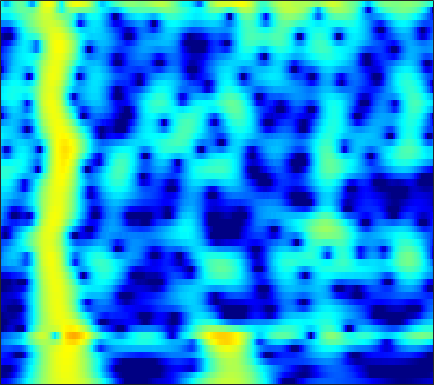

The file beside this chart, header and first rows:
-17.641, -17.481, -17.059, -16.369, -15.68, -14.57, -13.302, -12.292, -10.914, -9.5371, -8.189, -7.2062, -5.9425, -4.7408, -3.8828, -2.8002, -1.7899, -1.0785, -0.19268, 0.61983, 1.3589, 1.8646, 2.4737, 3.0085
-21.96, -22.02, -21.73, -20.91, -19.97, -18.42, -16.68, -15.33, -13.55, -11.82, -10.15, -8.96, -7.44, -6.004, -4.984, -3.699, -2.501, -1.66, -0.6161, 0.3393, 1.206, 1.796, 2.506, 3.124
-21.52, -22.17, -22.88, -22.97, -22.39, -20.86, -18.88, -17.31, -15.25, -13.29, -11.44, -10.12, -8.447, -6.875, -5.758, -4.351, -3.038, -2.114, -0.9651, 0.0875, 1.042, 1.694, 2.475, 3.156
-16.73, -16.84, -16.93, -16.9, -16.77, -16.46, -15.98, -15.48, -14.59, -13.46, -12.12, -11.02, -9.467, -7.884, -6.708, -5.183, -3.733, -2.706, -1.426, -0.2531, 0.8081, 1.53, 2.393, 3.142
-15.53, -15.72, -16.11, -16.7, -17.33, -18.59, -20.54, -22.63, -26, -25.31, -20.28, -16.93, -13.3, -10.37, -8.496, -6.322, -4.44, -3.188, -1.701, -0.3947, 0.7511, 1.515, 2.417, 3.193
-14.02, -13.78, -13.59, -13.56, -13.66, -13.92, -14.16, -14.25, -14.15, -13.64, -12.54, -11.34, -9.477, -7.559, -6.191, -4.516, -3.029, -2.036, -0.8649, 0.1434, 1.011, 1.583, 2.262, 2.868
-11.9, -11.34, -10.74, -10.23, -9.899, -9.413, -8.831, -8.361, -7.7, -6.923, -5.963, -5.128, -3.925, -2.708, -1.83, -0.7524, 0.1802, 0.7629, 1.357, 1.716, 1.82, 1.73, 1.424, 1.034
-13.59, -13.03, -12.35, -11.84, -11.47, -10.95, -10.49, -10.17, -9.571, -8.523, -6.988, -5.639, -3.792, -2.048, -0.8567, 0.5434, 1.706, 2.395, 3.029, 3.281, 3.075, 2.549, 1.206, -1.149
-24.43, -22.84, -21.16, -19.74, -19.05, -18.81, -19.72, -21.36, -25.79, -45.12, -22.29, -16.57, -11.72, -8.29, -6.235, -3.948, -2.069, -0.9016, 0.3502, 1.278, 1.917, 2.24, 2.523, 2.72
-25.41, -24.42, -22.94, -21.43, -20.56, -19.93, -19.68, -19.33, -18.66, -17.74, -16, -14.21, -11.73, -9.4, -7.732, -5.612, -3.677, -2.388, -0.8946, 0.364, 1.418, 2.089, 2.845, 3.457
-22.23, -22.12, -21.58, -21.23, -21.34, -21.58, -21.4, -20.8, -19.63, -17.96, -15.7, -13.87, -11.56, -9.407, -7.816, -5.739, -3.816, -2.517, -0.9805, 0.3644, 1.531, 2.288, 3.134, 3.797
-20.45, -20.6, -21.02, -22.24, -23.46, -25.38, -28.77, -34.97, -34.3, -24.59, -18.94, -15.82, -12.59, -9.881, -8, -5.703, -3.693, -2.362, -0.7785, 0.6116, 1.806, 2.567, 3.403, 4.043
-19.54, -19.6, -20.02, -20.25, -20.26, -20.48, -20.91, -20.79, -19.71, -17.95, -15.49, -13.62, -11.35, -9.093, -7.398, -5.286, -3.418, -2.151, -0.5988, 0.7809, 1.954, 2.696, 3.509, 4.128
-19.88, -19.86, -19.69, -19.2, -18.97, -18.88, -18.44, -17.72, -16.64, -15.42, -13.83, -12.58, -10.82, -8.797, -7.227, -5.254, -3.442, -2.159, -0.5731, 0.8173, 1.994, 2.74, 3.557, 4.166
-22.79, -22.79, -22.18, -21.46, -21.24, -20.7, -19.88, -19.46, -19.3, -18.75, -17.46, -16.07, -13.55, -10.61, -8.518, -6.082, -3.908, -2.4, -0.6032, 0.8986, 2.138, 2.916, 3.749, 4.337
-36.47, -41.98, -28.73, -24.87, -23.09, -21.08, -20.45, -21.12, -23.07, -27.48, -31.94, -24.43, -17.22, -12.14, -9.357, -6.39, -3.837, -2.171, -0.3051, 1.227, 2.492, 3.264, 4.05, 4.567
-18.85, -18.95, -18.46, -18.11, -17.28, -16.23, -16.04, -15.85, -15.21, -14.74, -13.72, -12.78, -10.92, -8.498, -6.84, -4.763, -2.685, -1.26, 0.3679, 1.754, 2.913, 3.598, 4.263, 4.67
-12.71, -12.68, -12.56, -12.29, -11.83, -11.64, -11.6, -11.26, -10.92, -10.72, -10.24, -9.738, -8.481, -6.912, -5.736, -3.92, -1.988, -0.6847, 0.8579, 2.219, 3.311, 3.925, 4.493, 4.784
-10.69, -10.27, -9.823, -9.276, -9.16, -9.232, -9.094, -9.293, -10.12, -11.09, -12.56, -13.58, -13.53, -11.19, -8.703, -5.29, -2.46, -0.7746, 1.127, 2.668, 3.787, 4.392, 4.919, 5.09
-11.68, -10.66, -9.561, -8.823, -8.608, -8.193, -8.019, -8.353, -8.888, -9.732, -11.31, -12.85, -13.5, -10.62, -8.109, -4.586, -1.849, -0.2333, 1.623, 3.026, 4.01, 4.539, 4.945, 4.987
-12.79, -11.89, -10.8, -10.01, -9.375, -8.452, -8.051, -7.653, -7.038, -6.743, -6.29, -5.893, -4.93, -3.89, -2.921, -1.351, 0.03945, 1.041, 2.272, 3.205, 3.91, 4.267, 4.464, 4.385
-13.87, -13.72, -13.36, -12.6, -11.59, -10.42, -9.364, -8.288, -7.122, -6.167, -5.061, -4.22, -3.078, -2.086, -1.162, 0.005175, 1.016, 1.817, 2.715, 3.412, 3.962, 4.198, 4.281, 4.12
-18.16, -20.45, -22.37, -19.83, -16.9, -14.4, -11.86, -10.24, -8.797, -7.236, -5.886, -4.889, -3.705, -2.47, -1.458, -0.3233, 0.8499, 1.699, 2.633, 3.452, 4.056, 4.338, 4.518, 4.393
-16.51, -18.43, -20.01, -18.7, -16.97, -15.47, -13.34, -12.38, -11.18, -9.797, -8.719, -7.914, -6.854, -5.307, -4.249, -2.729, -0.9771, 0.1544, 1.57, 2.82, 3.747, 4.285, 4.735, 4.859
-11.77, -12.69, -13.82, -14.68, -15.46, -15.95, -15.72, -15.99, -15.22, -14.62, -14.5, -14.59, -14.71, -13.43, -11.72, -8.377, -4.952, -2.906, -0.5008, 1.431, 2.887, 3.76, 4.561, 5.031
-10.41, -11.57, -13.39, -15.94, -18.31, -22.42, -29.41, -27.14, -21.29, -19.29, -18.26, -18.47, -20.18, -21.01, -17.23, -11.72, -7.19, -4.711, -1.823, 0.3295, 2.061, 3.076, 4.085, 4.773
-9.53, -10.39, -11.8, -13.48, -14.93, -17.1, -18.15, -18.4, -16.9, -15.79, -14.29, -13.36, -12.29, -10.59, -9.377, -7.235, -5.07, -3.477, -1.452, 0.2565, 1.755, 2.659, 3.65, 4.353
-8.564, -8.9, -9.502, -10.18, -10.83, -11.26, -11.87, -11.83, -11.89, -11.39, -10.78, -10.16, -9.155, -7.831, -6.901, -5.245, -3.765, -2.528, -1.026, 0.3816, 1.623, 2.426, 3.334, 4.008
-7.739, -7.739, -7.932, -8.286, -8.59, -9.094, -9.718, -10.02, -10.65, -10.73, -10.79, -10.44, -9.504, -8.268, -7.172, -5.467, -3.915, -2.667, -1.207, 0.1984, 1.403, 2.216, 3.13, 3.841
-6.729, -6.582, -6.61, -6.924, -7.262, -8.175, -9.103, -10.32, -11.96, -14.44, -16.75, -17.28, -14.91, -12.05, -9.674, -7.223, -5.046, -3.587, -1.925, -0.3628, 0.9591, 1.873, 2.891, 3.734
-5.395, -5.234, -5.247, -5.524, -6.004, -6.723, -8.019, -9.113, -11.26, -13.9, -17.18, -18.23, -15.67, -12.67, -10.36, -8.256, -6.159, -4.904, -3.171, -1.59, -0.05236, 1.003, 2.264, 3.341
-4.184, -4.044, -4.042, -4.213, -4.462, -4.933, -5.641, -6.218, -7.195, -8.102, -8.893, -9.279, -9.488, -9.443, -9.26, -9.123, -8.481, -7.896, -6.265, -4.399, -2.248, -0.7743, 1.057, 2.568
-4.008, -3.898, -3.849, -3.886, -3.912, -4.176, -4.307, -4.67, -5.005, -5.681, -6.201, -6.82, -7.829, -8.899, -10.44, -12.76, -17.76, -22.06, -15.71, -9.676, -5.313, -2.933, -0.2711, 1.768
-5.816, -5.913, -5.957, -5.892, -5.735, -5.564, -5.231, -5.181, -5.07, -5.281, -5.663, -6.128, -6.955, -8.168, -9.104, -10.71, -11.69, -12.22, -10.62, -8.233, -5.264, -3.263, -0.7632, 1.336
-9.769, -11.08, -12.47, -12.22, -11.18, -9.106, -7.839, -6.81, -6.258, -5.753, -5.94, -6.113, -6.656, -7.545, -8.168, -9.337, -10.16, -10.45, -9.802, -8.062, -5.636, -3.645, -1.134, 1.096
-11.59, -14.45, -19.62, -18.83, -15.13, -11.13, -9.108, -7.843, -6.996, -6.551, -6.416, -6.606, -7.173, -7.843, -9.059, -10.62, -14.22, -18.33, -31.04, -14.36, -8.126, -4.823, -1.559, 1.022
-7.811, -8.516, -9.232, -9.401, -9.197, -8.676, -8.067, -7.936, -7.577, -7.74, -7.75, -7.983, -8.223, -8.655, -8.765, -9.392, -9.494, -9.79, -8.921, -7.021, -4.605, -2.643, -0.3476, 1.652
-6.226, -6.573, -6.966, -7.272, -7.414, -7.834, -8.045, -8.482, -9.096, -9.817, -10.91, -11.43, -11.68, -11.37, -10.34, -9.113, -7.562, -6.38, -4.829, -3.113, -1.468, -0.2292, 1.304, 2.646
-6.996, -7.178, -7.317, -7.464, -7.649, -7.91, -8.619, -9.054, -10.45, -12.29, -15.35, -19.2, -31.09, -20.19, -14.81, -10.36, -7.399, -5.332, -3.268, -1.388, 0.2421, 1.286, 2.54, 3.549
-10.8, -10.5, -9.835, -9.189, -8.862, -8.457, -8.739, -8.932, -9.664, -10.89, -11.87, -12.67, -12.86, -11.94, -10.09, -7.76, -5.492, -3.719, -1.824, -0.07959, 1.418, 2.326, 3.377, 4.151
-22.16, -17.29, -13.39, -11.01, -9.876, -8.928, -8.401, -8.559, -8.59, -8.994, -9.397, -9.432, -9.115, -8.201, -7.332, -5.491, -3.762, -2.323, -0.5701, 0.9425, 2.295, 3.105, 3.958, 4.54
-13.96, -12.74, -10.86, -9.289, -8.417, -7.875, -7.516, -7.65, -8.279, -9.084, -10.6, -11.81, -12.74, -11.27, -9.48, -6.327, -3.653, -1.94, 0.1286, 1.748, 3.043, 3.825, 4.53, 4.926
-8.177, -7.685, -7.01, -6.427, -6.072, -5.856, -6.064, -6.235, -7.158, -8.729, -10.91, -13.6, -17.62, -14.73, -10.93, -6.449, -3.157, -1.376, 0.734, 2.365, 3.559, 4.25, 4.842, 5.067
-6.563, -6.134, -5.646, -5.261, -5.08, -4.856, -4.948, -5.18, -5.457, -5.972, -6.554, -6.729, -6.701, -5.873, -4.951, -3.357, -1.55, -0.3161, 1.186, 2.496, 3.506, 4.048, 4.534, 4.67
-6.812, -6.394, -5.885, -5.453, -5.222, -5.029, -4.85, -4.939, -5.04, -5.107, -5.253, -5.253, -5.034, -4.462, -3.686, -2.631, -1.298, -0.2073, 1.066, 2.236, 3.208, 3.738, 4.208, 4.379
-8.511, -7.977, -7.245, -6.57, -6.117, -5.784, -5.582, -5.491, -5.798, -6.294, -6.836, -7.394, -7.76, -7.547, -6.615, -4.82, -2.876, -1.36, 0.3973, 1.844, 3.018, 3.706, 4.312, 4.61
-13.26, -12.03, -10.34, -8.877, -7.98, -7.087, -6.729, -6.621, -6.896, -7.837, -9.569, -11.65, -17.08, -28.46, -16.54, -9.258, -5.159, -2.843, -0.4081, 1.419, 2.81, 3.634, 4.414, 4.859
-21.85, -17.52, -13.83, -11.36, -10.05, -8.632, -7.784, -7.545, -7.354, -7.537, -8.218, -8.857, -9.524, -9.456, -8.461, -6.312, -4.053, -2.527, -0.5879, 1.051, 2.369, 3.167, 4.012, 4.566
-16.79, -15.45, -13.54, -11.79, -10.67, -9.334, -8.29, -7.853, -7.257, -6.836, -6.6, -6.485, -6.16, -5.752, -5.24, -4.237, -3.098, -2.228, -0.8651, 0.4721, 1.681, 2.474, 3.392, 4.073
-14.89, -14.09, -12.9, -11.66, -10.74, -9.664, -8.547, -7.879, -7.226, -6.693, -6.22, -6.018, -5.85, -5.697, -5.669, -5.338, -4.62, -3.886, -2.539, -0.9519, 0.6131, 1.657, 2.867, 3.816
-16.46, -15.46, -14.13, -12.81, -11.84, -10.68, -9.491, -8.5, -7.589, -6.923, -6.511, -6.391, -6.715, -7.478, -8.464, -10.61, -12.1, -10.69, -7.102, -3.595, -0.801, 0.8544, 2.564, 3.83
-20.07, -18.83, -17.66, -16.58, -15.54, -13.77, -12.06, -10.6, -8.873, -7.58, -6.823, -6.51, -6.532, -7.276, -8.28, -10.32, -12.08, -10.9, -6.96, -3.384, -0.6078, 1.044, 2.717, 3.933
-20.88, -21.16, -22.92, -26.9, -27.75, -20.81, -15.85, -13.17, -10.22, -8.085, -6.594, -5.814, -5.012, -4.535, -4.39, -4.035, -3.424, -2.694, -1.518, -0.1605, 1.183, 2.11, 3.147, 3.93
-16.73, -17.23, -18.19, -19, -18.58, -16.18, -13.29, -11.39, -8.97, -7.022, -5.41, -4.473, -3.422, -2.502, -1.904, -1.192, -0.4701, 0.1373, 0.9302, 1.702, 2.41, 2.862, 3.381, 3.738
-11.12, -11.15, -11.08, -10.79, -10.36, -9.389, -8.173, -7.293, -6.038, -4.854, -3.719, -2.925, -2.056, -1.235, -0.5944, 0.1293, 0.7995, 1.264, 1.904, 2.466, 2.915, 3.15, 3.332, 3.351
-6.716, -6.755, -6.692, -6.44, -6.147, -5.629, -4.878, -4.232, -3.537, -2.858, -2.27, -1.802, -1.244, -0.7292, -0.278, 0.4089, 1.124, 1.599, 2.24, 2.788, 3.174, 3.342, 3.304, 3
-3.97, -4.385, -4.652, -4.507, -4.144, -3.55, -2.892, -2.313, -1.75, -1.377, -1.284, -1.389, -1.46, -1.511, -1.478, -0.8582, 0.2436, 1.227, 2.389, 3.339, 3.969, 4.188, 4.087, 3.465
-5.036, -7.093, -9.077, -8.289, -6.549, -4.332, -2.842, -2.152, -1.473, -1.362, -1.738, -2.525, -4.397, -7.26, -9.711, -9.213, -4.454, -1.319, 1.501, 3.427, 4.662, 5.154, 5.346, 4.906
